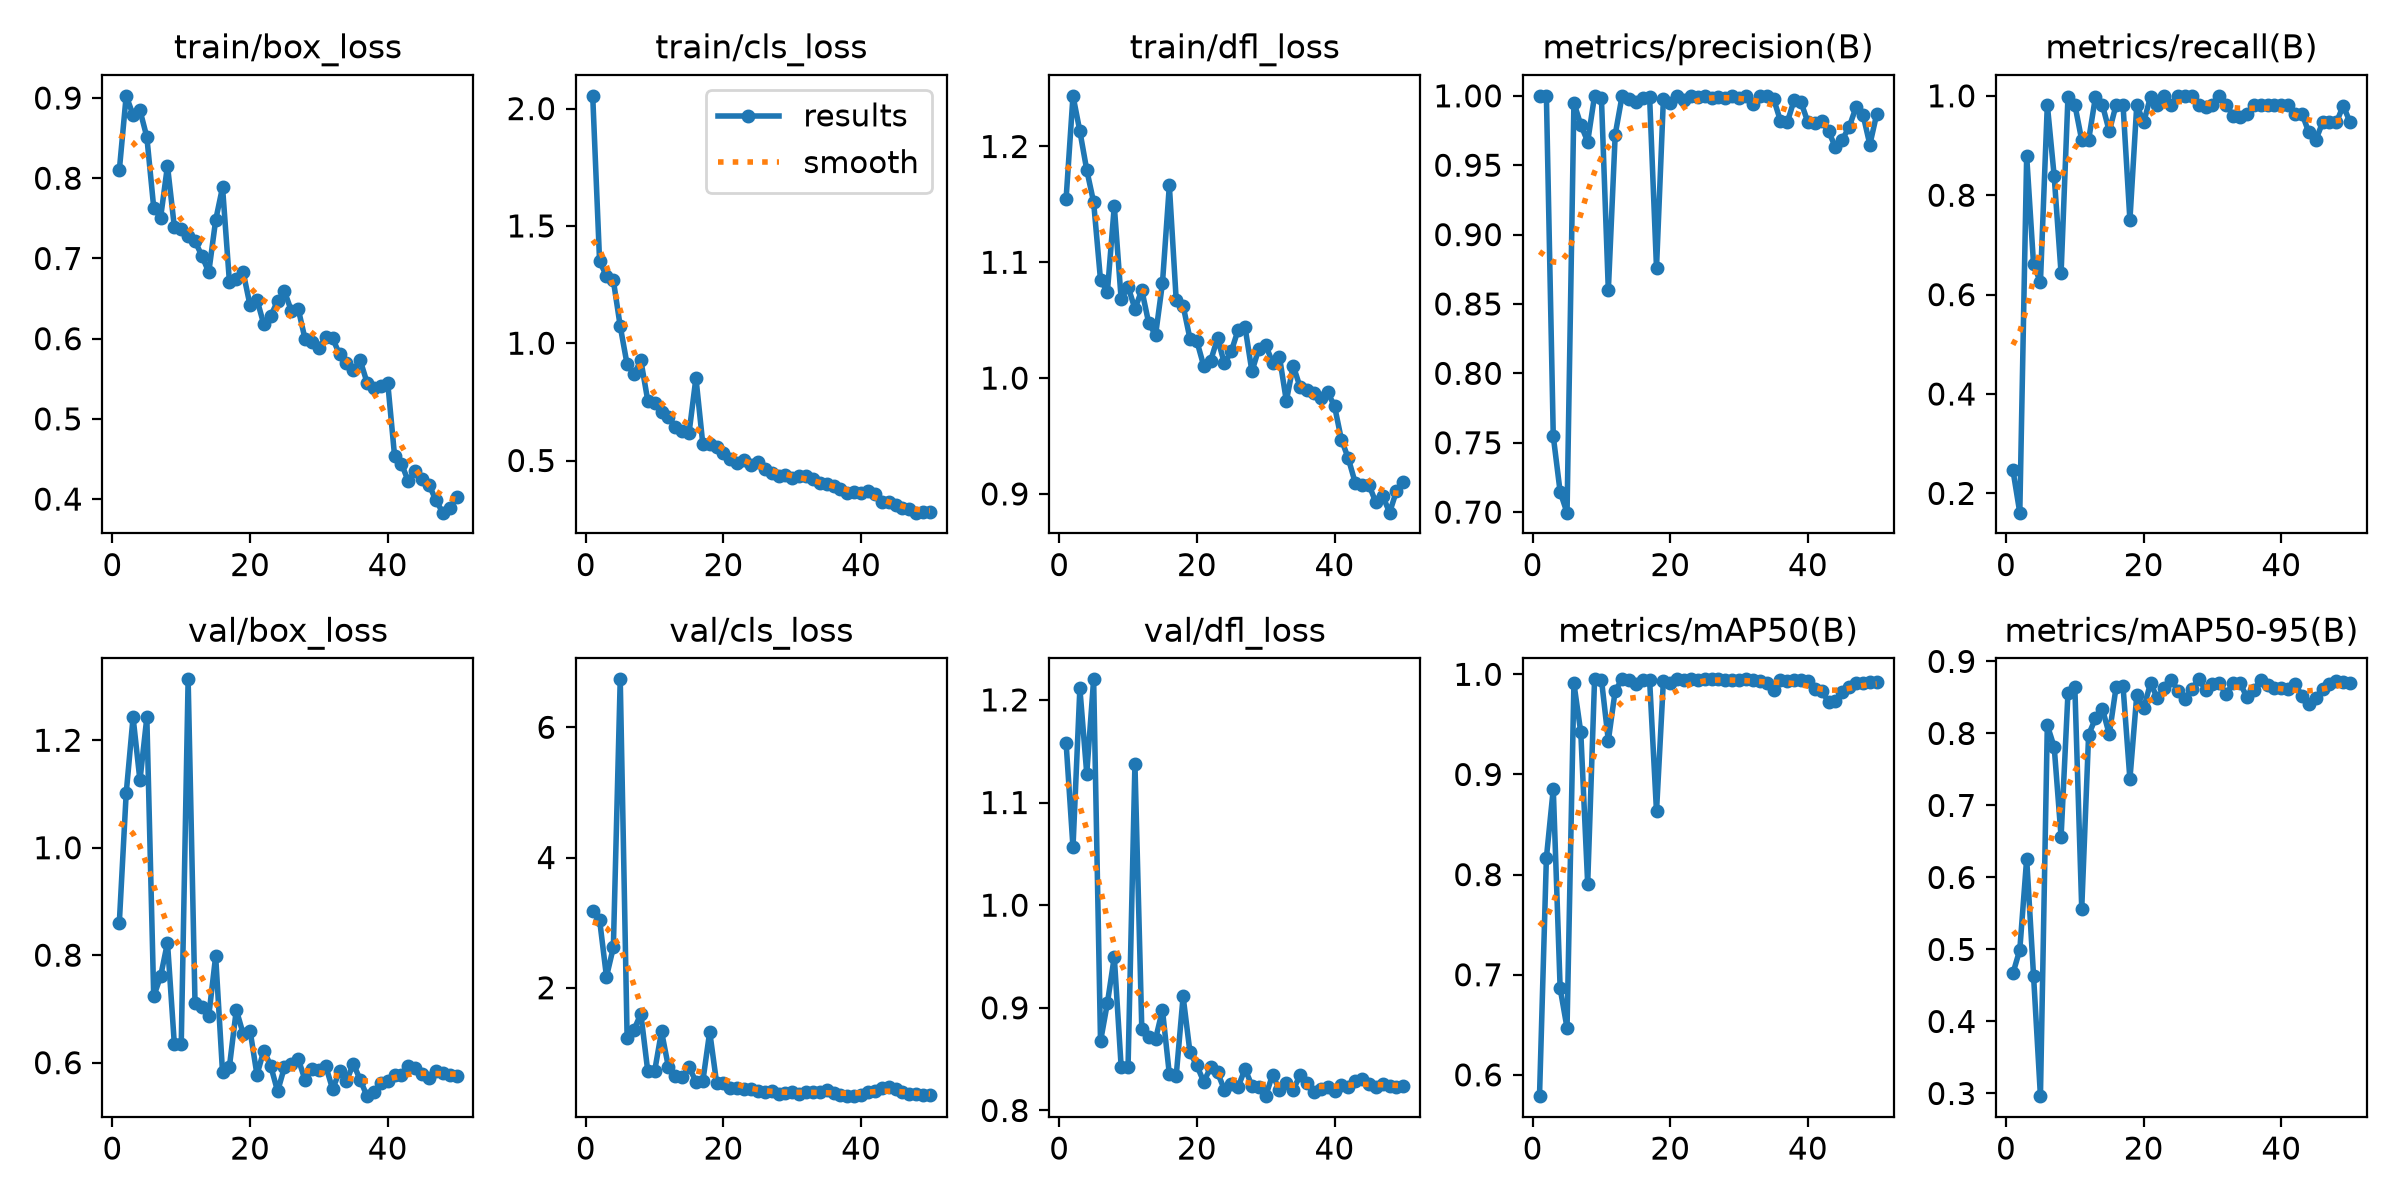

Source data for this figure (header and first rows):
epoch, time, train/box_loss, train/cls_loss, train/dfl_loss, metrics/precision(B), metrics/recall(B), metrics/mAP50(B), metrics/mAP50-95(B), val/box_loss, val/cls_loss, val/dfl_loss, lr/pg0, lr/pg1, lr/pg2
1, 5.45, 0.8098, 2.054, 1.155, 1, 0.2471, 0.5787, 0.4667, 0.8599, 3.18, 1.158, 0.0006222, 0.0006222, 0.0006222
2, 9.907, 0.9027, 1.349, 1.244, 1, 0.1612, 0.8167, 0.4994, 1.101, 3.044, 1.056, 0.001263, 0.001263, 0.001263
3, 14.28, 0.8789, 1.287, 1.213, 0.7547, 0.8791, 0.8855, 0.6261, 1.243, 2.17, 1.211, 0.001878, 0.001878, 0.001878
4, 18.61, 0.8847, 1.268, 1.18, 0.7145, 0.6607, 0.6864, 0.4634, 1.125, 2.619, 1.128, 0.001881, 0.001881, 0.001881
5, 22.87, 0.8515, 1.072, 1.152, 0.6996, 0.625, 0.6469, 0.2962, 1.243, 6.736, 1.22, 0.001842, 0.001842, 0.001842
6, 27.11, 0.7633, 0.9095, 1.085, 0.9949, 0.9821, 0.9909, 0.8113, 0.7235, 1.233, 0.8673, 0.001802, 0.001802, 0.001802
7, 31.4, 0.7508, 0.8684, 1.075, 0.9791, 0.8381, 0.9419, 0.7811, 0.7606, 1.359, 0.9046, 0.001762, 0.001762, 0.001762
8, 35.77, 0.8155, 0.9263, 1.149, 0.967, 0.6429, 0.7908, 0.6563, 0.8234, 1.598, 0.9496, 0.001723, 0.001723, 0.001723
9, 40.06, 0.7392, 0.7555, 1.068, 1, 0.9978, 0.995, 0.8559, 0.6339, 0.7184, 0.8423, 0.001683, 0.001683, 0.001683
10, 44.3, 0.7366, 0.7437, 1.079, 0.9982, 0.9821, 0.9948, 0.864, 0.6355, 0.7204, 0.8425, 0.001644, 0.001644, 0.001644
11, 48.57, 0.7276, 0.705, 1.06, 0.8598, 0.9107, 0.9337, 0.5566, 1.313, 1.329, 1.138, 0.001604, 0.001604, 0.001604
12, 52.91, 0.7215, 0.6854, 1.076, 0.972, 0.9107, 0.9838, 0.7981, 0.7113, 0.784, 0.879, 0.001564, 0.001564, 0.001564
13, 57.18, 0.7033, 0.6447, 1.048, 1, 0.9985, 0.995, 0.821, 0.7037, 0.6509, 0.8712, 0.001525, 0.001525, 0.001525
14, 61.4, 0.6829, 0.6262, 1.037, 0.9975, 0.9821, 0.9947, 0.8342, 0.6871, 0.6348, 0.8698, 0.001485, 0.001485, 0.001485
15, 65.54, 0.7477, 0.618, 1.082, 0.9958, 0.9286, 0.9905, 0.7988, 0.7983, 0.779, 0.8978, 0.001446, 0.001446, 0.001446
16, 69.96, 0.7888, 0.852, 1.166, 0.9983, 0.9821, 0.9948, 0.8647, 0.5817, 0.5605, 0.8354, 0.001406, 0.001406, 0.001406
17, 74.33, 0.6708, 0.5696, 1.067, 0.9989, 0.9821, 0.9942, 0.8655, 0.5928, 0.5646, 0.834, 0.001366, 0.001366, 0.001366
18, 78.51, 0.675, 0.5696, 1.063, 0.8759, 0.75, 0.863, 0.7365, 0.6982, 1.324, 0.911, 0.001327, 0.001327, 0.001327
19, 82.65, 0.6828, 0.5574, 1.034, 0.9977, 0.9821, 0.9935, 0.8535, 0.6536, 0.5424, 0.8566, 0.001287, 0.001287, 0.001287
20, 87, 0.6414, 0.5303, 1.032, 0.9947, 0.9464, 0.9916, 0.8347, 0.6597, 0.5301, 0.8438, 0.001248, 0.001248, 0.001248
21, 91.24, 0.6488, 0.5055, 1.01, 1, 0.9985, 0.995, 0.8701, 0.5775, 0.4605, 0.8279, 0.001208, 0.001208, 0.001208
22, 95.52, 0.6177, 0.4914, 1.015, 0.9972, 0.9821, 0.9947, 0.8485, 0.6226, 0.4591, 0.842, 0.001168, 0.001168, 0.001168
23, 99.77, 0.6284, 0.5035, 1.034, 1, 0.9992, 0.995, 0.8631, 0.594, 0.4524, 0.8371, 0.001129, 0.001129, 0.001129
24, 104, 0.6469, 0.4788, 1.013, 0.9994, 0.9821, 0.9943, 0.8742, 0.5466, 0.4464, 0.8202, 0.001089, 0.001089, 0.001089
25, 108.3, 0.659, 0.495, 1.023, 1, 0.9992, 0.995, 0.8595, 0.5917, 0.4162, 0.8262, 0.00105, 0.00105, 0.00105
26, 112.5, 0.6346, 0.464, 1.042, 0.9987, 1, 0.995, 0.8477, 0.5976, 0.4001, 0.823, 0.00101, 0.00101, 0.00101
27, 116.8, 0.6371, 0.4485, 1.044, 0.9989, 1, 0.995, 0.8619, 0.607, 0.4114, 0.8405, 0.0009704, 0.0009704, 0.0009704
28, 120.9, 0.5991, 0.4352, 1.006, 0.9983, 0.9821, 0.9943, 0.8751, 0.5669, 0.3707, 0.824, 0.0009308, 0.0009308, 0.0009308
29, 125.3, 0.5958, 0.4379, 1.025, 1, 0.9771, 0.9939, 0.8609, 0.588, 0.3815, 0.823, 0.0008912, 0.0008912, 0.0008912
30, 129.6, 0.5887, 0.4243, 1.028, 0.9981, 0.9821, 0.9945, 0.8691, 0.5855, 0.3983, 0.8139, 0.0008516, 0.0008516, 0.0008516
31, 133.7, 0.6016, 0.4326, 1.013, 1, 0.9988, 0.995, 0.8694, 0.5934, 0.368, 0.8349, 0.000812, 0.000812, 0.000812
32, 137.9, 0.6004, 0.4343, 1.018, 0.9938, 0.9821, 0.9945, 0.8546, 0.5506, 0.3987, 0.8198, 0.0007724, 0.0007724, 0.0007724
33, 142.1, 0.5803, 0.4219, 0.9803, 1, 0.9598, 0.9932, 0.8697, 0.5842, 0.4059, 0.8264, 0.0007328, 0.0007328, 0.0007328
34, 146.3, 0.5697, 0.4046, 1.011, 1, 0.9581, 0.9917, 0.87, 0.565, 0.4044, 0.8201, 0.0006932, 0.0006932, 0.0006932
35, 150.4, 0.5605, 0.3985, 0.9921, 0.998, 0.9643, 0.9846, 0.8503, 0.5981, 0.4314, 0.8344, 0.0006536, 0.0006536, 0.0006536
36, 154.8, 0.5731, 0.3904, 0.9899, 0.9821, 0.9812, 0.9943, 0.8604, 0.568, 0.3882, 0.8264, 0.000614, 0.000614, 0.000614
37, 159, 0.5452, 0.3778, 0.987, 0.9809, 0.9821, 0.9935, 0.8735, 0.5376, 0.3589, 0.8176, 0.0005744, 0.0005744, 0.0005744
38, 163.2, 0.5388, 0.3623, 0.983, 0.997, 0.9821, 0.9947, 0.8672, 0.5459, 0.3405, 0.8208, 0.0005348, 0.0005348, 0.0005348
39, 167.4, 0.5415, 0.3675, 0.9878, 0.9953, 0.9821, 0.9945, 0.8637, 0.5614, 0.3355, 0.8227, 0.0004952, 0.0004952, 0.0004952
40, 171.6, 0.5452, 0.3629, 0.9759, 0.981, 0.9821, 0.9934, 0.8629, 0.5664, 0.3519, 0.8191, 0.0004556, 0.0004556, 0.0004556
41, 207.3, 0.4535, 0.3708, 0.9469, 0.9805, 0.9821, 0.9857, 0.8623, 0.5778, 0.3972, 0.8247, 0.000416, 0.000416, 0.000416
42, 212.8, 0.4442, 0.3576, 0.9307, 0.9818, 0.9634, 0.9834, 0.8685, 0.5767, 0.4221, 0.8232, 0.0003764, 0.0003764, 0.0003764
43, 218.3, 0.4219, 0.3214, 0.9098, 0.9745, 0.9643, 0.9725, 0.8524, 0.5943, 0.4548, 0.829, 0.0003368, 0.0003368, 0.0003368
44, 223.5, 0.4354, 0.3216, 0.9076, 0.9629, 0.9263, 0.9737, 0.8407, 0.5901, 0.4795, 0.8304, 0.0002972, 0.0002972, 0.0002972
45, 227.8, 0.4254, 0.3102, 0.9079, 0.9685, 0.9107, 0.9825, 0.8491, 0.5786, 0.4511, 0.8258, 0.0002576, 0.0002576, 0.0002576
46, 232.2, 0.4178, 0.2975, 0.8927, 0.9776, 0.9464, 0.9875, 0.8624, 0.5722, 0.3958, 0.8232, 0.000218, 0.000218, 0.000218
47, 236.6, 0.3986, 0.2913, 0.8984, 0.992, 0.9464, 0.9914, 0.8691, 0.5852, 0.3748, 0.826, 0.0001784, 0.0001784, 0.0001784
48, 240.7, 0.3831, 0.2777, 0.8838, 0.9865, 0.9464, 0.9914, 0.8728, 0.5808, 0.3618, 0.8243, 0.0001388, 0.0001388, 0.0001388
49, 244.9, 0.3887, 0.2798, 0.9025, 0.9648, 0.9802, 0.9927, 0.872, 0.5765, 0.3529, 0.8233, 9.92e-05, 9.92e-05, 9.92e-05
50, 249.1, 0.4028, 0.2793, 0.91, 0.9869, 0.9464, 0.9923, 0.8702, 0.5759, 0.3488, 0.8235, 5.96e-05, 5.96e-05, 5.96e-05
